Photos from the image-classification dataset "dataset" in the GitHub repository mrbhanukab/Dr.Handwritten_Recognizer. Its 77 classes are: Ace, Aceta, Alatrol, Amodis, Atrizin, Axodin, Azithrocin, Azyth, Bacaid, Backtone, Baclofen, Baclon, Bacmax, Beklo, Bicozin, Canazole, Candinil, Cetisoft, Conaz, Dancel, Denixil, Diflu, Dinafex, Disopan, Esonix, Esoral, Etizin, Exium, Fenadin, Fexo, Fexofast, Filmet, Fixal, Flamyd, Flexibac, Flexilax, Flugal, Ketocon, Ketoral, Ketotab, Ketozol, Leptic, Lucan-R, Lumona, M-Kast, Maxima, Maxpro, Metro, Metsina, Monas, Montair, Montene, Montex, Napa, Napa Extend, Nexcap, Nexum, Nidazyl, Nizoder, Odmon, Omastin, Opton, Progut, Provair, Renova, Rhinil, Ritch, Rivotril, Romycin, Rozith, Sergel, Tamen, Telfast, Tridosil, Trilock, Vifas, Zithrin.

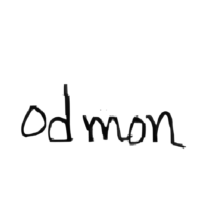
Label: Odmon

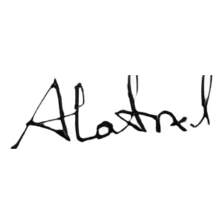
Label: Alatrol

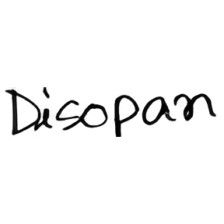
Label: Disopan

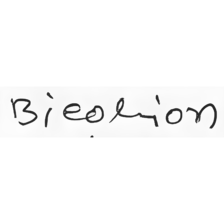
Label: Bicozin

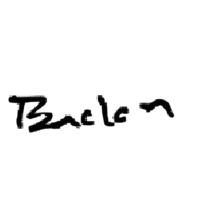
Label: Baclon

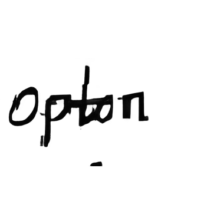
Label: Opton
